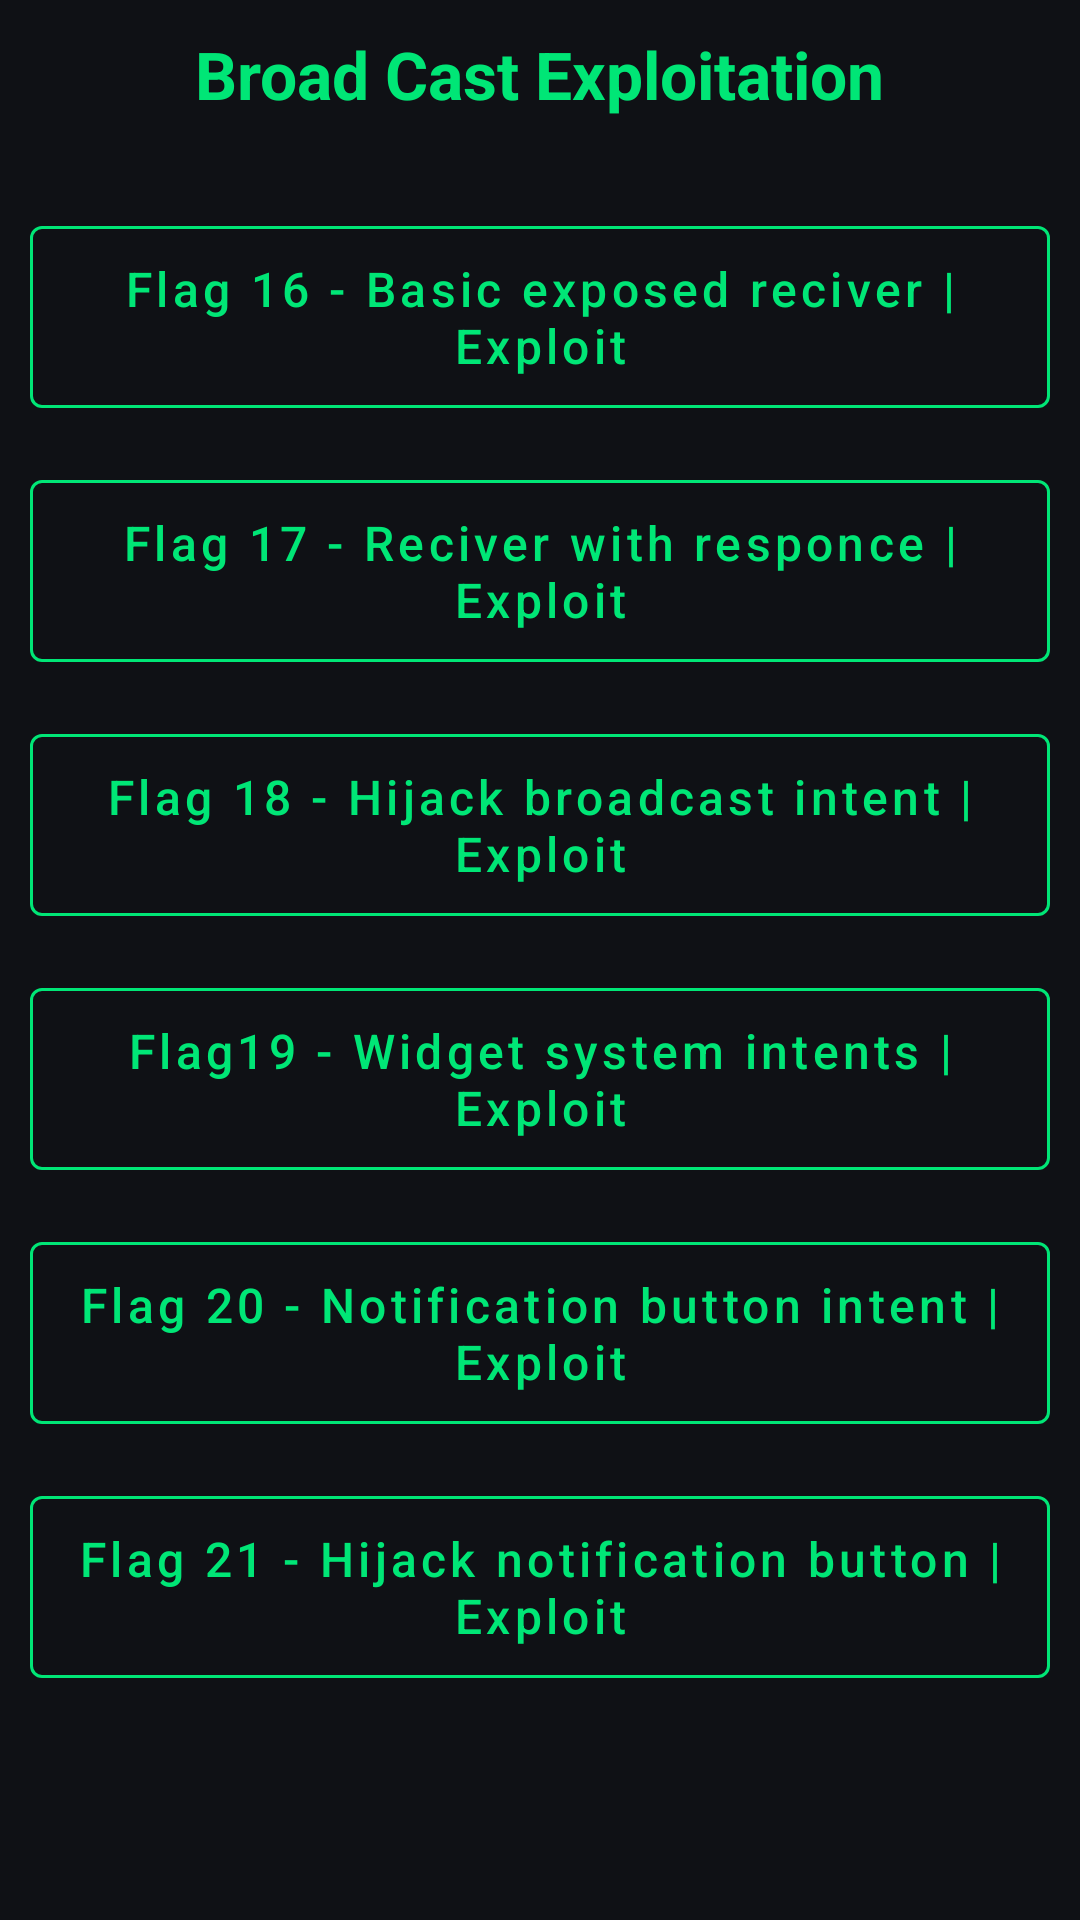

Layout XML and referenced resources for this Android screen:
<!-- AndroidManifest.xml: application theme Theme.Poc_App -->
<!-- res/layout/activity_broadcast_labs.xml -->
<?xml version="1.0" encoding="utf-8"?>
<androidx.constraintlayout.widget.ConstraintLayout xmlns:android="http://schemas.android.com/apk/res/android"
    xmlns:app="http://schemas.android.com/apk/res-auto"
    xmlns:tools="http://schemas.android.com/tools"
    android:id="@+id/main"
    android:layout_width="match_parent"
    android:layout_height="match_parent"
    android:background="@color/background"
    tools:context=".Broadcast_Labs">
    <ScrollView
        android:layout_width="0dp"
        android:layout_height="0dp"
        app:layout_constraintTop_toTopOf="parent"
        app:layout_constraintBottom_toBottomOf="parent"
        app:layout_constraintStart_toStartOf="parent"
        app:layout_constraintEnd_toEndOf="parent">

        <LinearLayout
            android:layout_width="match_parent"
            android:layout_height="wrap_content"
            android:orientation="vertical"
            android:padding="10dp"
            android:gravity="center_horizontal">

            <TextView
                android:layout_width="wrap_content"
                android:layout_height="wrap_content"
                android:text="Broad Cast Exploitation"
                android:textColor="@color/primary"
                android:textSize="22sp"
                android:textStyle="bold"
                android:layout_marginBottom="30dp"/>
            <com.google.android.material.button.MaterialButton
                android:layout_width="match_parent"
                android:layout_height="wrap_content"
                android:layout_marginBottom="12dp"
                android:padding="10dp"
                android:text="Flag 16 - Basic exposed reciver | Exploit"
                android:textAllCaps="false"
                android:textSize="16sp"
                android:textColor="@color/primary"
                app:strokeColor="@color/primary"
                app:strokeWidth="1dp"
                android:backgroundTint="@android:color/transparent"
                app:cornerRadius="4dp"
                android:onClick="Flag16"
                style="@style/Widget.MaterialComponents.Button.OutlinedButton"/>
            <com.google.android.material.button.MaterialButton
                android:layout_width="match_parent"
                android:layout_height="wrap_content"
                android:layout_marginBottom="12dp"
                android:padding="10dp"
                android:text="Flag 17 - Reciver with responce | Exploit"
                android:textAllCaps="false"
                android:textSize="16sp"
                android:textColor="@color/primary"
                app:strokeColor="@color/primary"
                app:strokeWidth="1dp"
                android:backgroundTint="@android:color/transparent"
                app:cornerRadius="4dp"
                android:onClick="Flag17"
                style="@style/Widget.MaterialComponents.Button.OutlinedButton"/>
            <com.google.android.material.button.MaterialButton
                android:layout_width="match_parent"
                android:layout_height="wrap_content"
                android:layout_marginBottom="12dp"
                android:padding="10dp"
                android:text="Flag 18 - Hijack broadcast intent | Exploit"
                android:textAllCaps="false"
                android:textSize="16sp"
                android:textColor="@color/primary"
                app:strokeColor="@color/primary"
                app:strokeWidth="1dp"
                android:backgroundTint="@android:color/transparent"
                app:cornerRadius="4dp"
                android:onClick="Flag18"
                style="@style/Widget.MaterialComponents.Button.OutlinedButton"/>
            <com.google.android.material.button.MaterialButton
                android:layout_width="match_parent"
                android:layout_height="wrap_content"
                android:layout_marginBottom="12dp"
                android:padding="10dp"
                android:text="Flag19 - Widget system intents | Exploit"
                android:textAllCaps="false"
                android:textSize="16sp"
                android:textColor="@color/primary"
                app:strokeColor="@color/primary"
                app:strokeWidth="1dp"
                android:backgroundTint="@android:color/transparent"
                app:cornerRadius="4dp"
                android:onClick="Flag19"
                style="@style/Widget.MaterialComponents.Button.OutlinedButton"/>
            <com.google.android.material.button.MaterialButton
                android:layout_width="match_parent"
                android:layout_height="wrap_content"
                android:layout_marginBottom="12dp"
                android:padding="10dp"
                android:text="Flag 20 - Notification button intent | Exploit"
                android:textAllCaps="false"
                android:textSize="16sp"
                android:textColor="@color/primary"
                app:strokeColor="@color/primary"
                app:strokeWidth="1dp"
                android:backgroundTint="@android:color/transparent"
                app:cornerRadius="4dp"
                android:onClick="Flag20"
                style="@style/Widget.MaterialComponents.Button.OutlinedButton"/>
            <com.google.android.material.button.MaterialButton
                android:layout_width="match_parent"
                android:layout_height="wrap_content"
                android:layout_marginBottom="12dp"
                android:padding="10dp"
                android:text="Flag 21 - Hijack notification button | Exploit"
                android:textAllCaps="false"
                android:textSize="16sp"
                android:textColor="@color/primary"
                app:strokeColor="@color/primary"
                app:strokeWidth="1dp"
                android:backgroundTint="@android:color/transparent"
                app:cornerRadius="4dp"
                android:onClick="Flag21"
                style="@style/Widget.MaterialComponents.Button.OutlinedButton"/>
        </LinearLayout>
    </ScrollView>

</androidx.constraintlayout.widget.ConstraintLayout>
<!-- resources referenced by this layout -->
<resources>
  <color name="background">#0F1115</color>
  <color name="primary">#00E676</color>
  <style name="Theme.Poc_App" parent="Base.Theme.Poc_App" />
  <style name="Base.Theme.Poc_App" parent="Theme.Material3.DayNight.NoActionBar">
          
          
      </style>
</resources>
